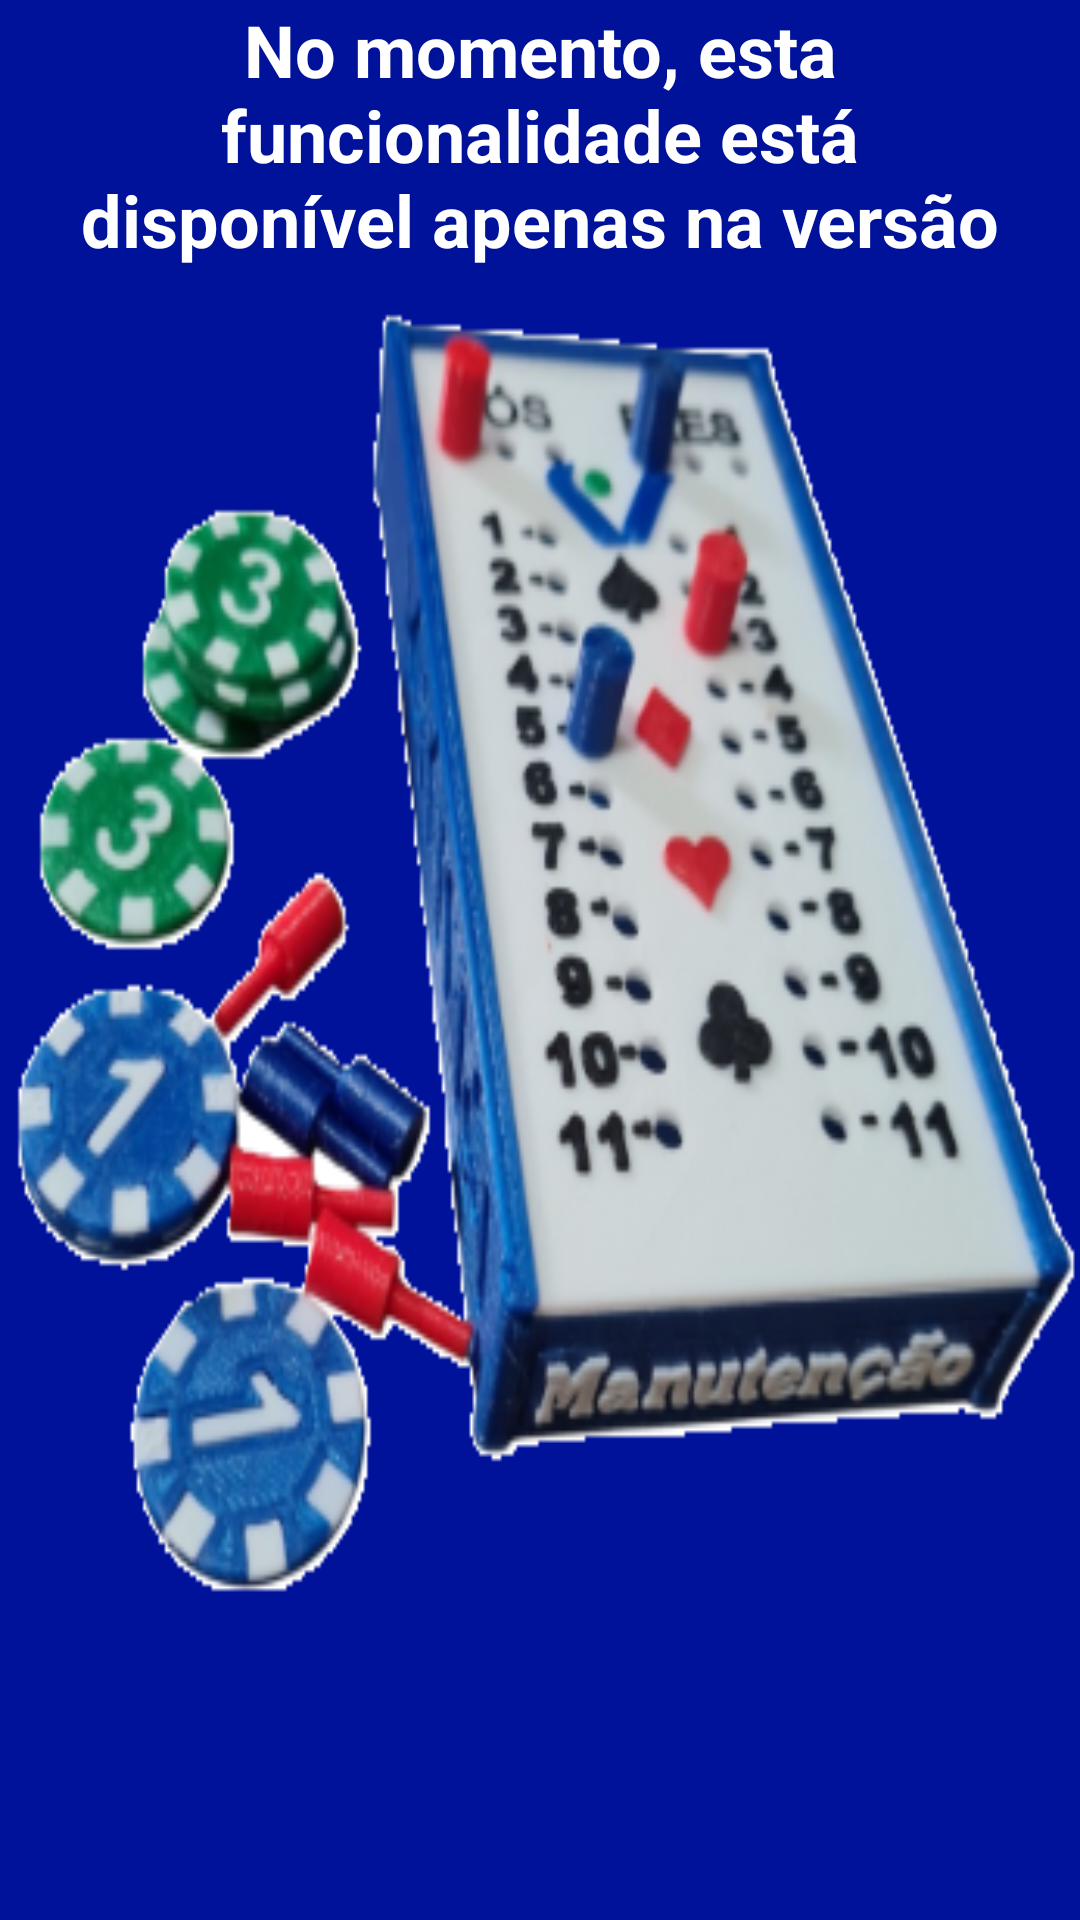

Android layout source for this screen:
<!-- AndroidManifest.xml: application theme Theme.CardScore -->
<!-- res/layout/activity_poker.xml -->
<?xml version="1.0" encoding="utf-8"?>
<androidx.constraintlayout.widget.ConstraintLayout xmlns:android="http://schemas.android.com/apk/res/android"
    xmlns:app="http://schemas.android.com/apk/res-auto"
    xmlns:tools="http://schemas.android.com/tools"
    android:id="@+id/main"
    android:layout_width="match_parent"
    android:background="@drawable/fundo_poker"
    android:layout_height="match_parent"
    tools:context=".PokerActivity">

    <TextView
        android:id="@+id/textView2"
        android:layout_width="wrap_content"
        android:layout_height="wrap_content"
        android:gravity="center"
        android:maxLines="3"
        android:paddingHorizontal="24dp"
        android:text="@string/disponivel_versao_paga"
        android:textColor="@color/white"
        android:textSize="24sp"
        android:textStyle="bold"
        app:backgroundTint="#E91E63"
        app:layout_constraintEnd_toEndOf="parent"
        app:layout_constraintStart_toStartOf="parent"
        app:layout_constraintTop_toTopOf="parent" />

</androidx.constraintlayout.widget.ConstraintLayout>
<!-- resources referenced by this layout -->
<resources>
  <!-- drawable fundo_poker: png bitmap (drawable, 130877 bytes) -->
  <string name="disponivel_versao_paga">No momento, esta funcionalidade está disponível apenas na versão paga.</string>
  <style name="Theme.CardScore" parent="Base.Theme.CardScore" />
  <style name="Base.Theme.CardScore" parent="Theme.Material3.DayNight.NoActionBar">
          
          
      </style>
  <!-- not gathered from this repository: default colours our renderer supplied (Android Studio template values) -->
  <color name="white">#FFFFFFFF</color>
</resources>
